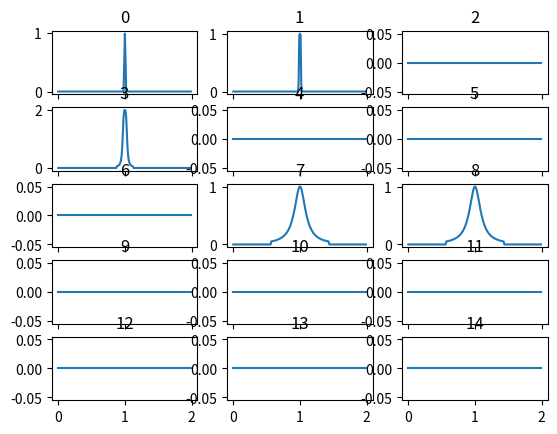

The script that saved this image:
# Demonstration of Importance, Relevance and Value


import math
import matplotlib.pyplot as plt
from matplotlib import cm
from matplotlib.ticker import LinearLocator
from mpl_toolkits.axes_grid1 import make_axes_locatable
from mpl_toolkits.axes_grid1 import ImageGrid

import numpy as np
import copy


class Conn:
    def __init__(self, c, b, w):
        self.c = c
        self.b = b
        self.w = w
        self.i = math.inf
    def set_input(self, i):
        self.i = i
    def phi(self):
        I = self.w / (
            ((self.b*(self.i-self.c))**2.0) + 1.0
        )
        return I

class CompRELU:
    def __init__(self,c,b,w,a_conns,e_conns):
        self.a_conns = a_conns
        self.e_conns = e_conns
        self.c = c
        self.b = b
        self.w = w
    def psi(self):
        I = 0.0
        for v in self.a_conns:
            I += v.phi()
        
        if I < 0.05:
            I = 0
        for v in self.e_conns:
            v.set_input(I)
        return I


class CompRELU_T:
    def __init__(self,c,b,w,t,a_conns,e_conns):
        self.a_conns = a_conns
        self.e_conns = e_conns
        self.c = c
        self.b = b
        self.w = w
        self.t = t
    def psi(self):
        I = -self.t
        for v in self.a_conns:
            I += v.phi()
        
        # if I < 0:
        #     I = 0
        for v in self.e_conns:
            v.set_input(I)
        return I


class CompRBF:
    def __init__(self,c,b,w,a_conns,e_conns):
        self.a_conns = a_conns
        self.e_conns = e_conns
        self.c = c
        self.b = b
        self.w = w
    def psi(self):
        I = 0.0
        for v in self.a_conns:
            I += v.phi()
        
        I = self.w / (
            ((self.b*(I-self.c))**2.0) + 1.0
        )
        if I < 0.05:
            I = 0
        for v in self.e_conns:
            v.set_input(I)
        return I

class CompAUTO:
    def __init__(self,c,b,w,a_conns,e_conns):
        self.a_conns = a_conns
        self.e_conns = e_conns
        self.c = c
        self.b = b
        self.w = w
    def psi(self):
        I = 0.0
        for v in self.a_conns:
            I += v.phi()
        
        I = self.w / (
            ((self.b*(I-len(self.a_conns)))**2.0) + 1.0
        )
        for v in self.e_conns:
            v.set_input(I)
        return I

b = 10
w = 1
conns0 = []
for i in range(8):
    c = Conn(w,b,w)
    conns0.append(c)

conns1 = []
for i in range(12):
    c = Conn(w,b,w)
    conns1.append(c)

conns2 = []
for i in range(6):
    c = Conn(2,b,w)
    conns2.append(c)

conns3 = []
for i in range(2):
    c = Conn(w,b,w)
    conns3.append(c)



# conn_out = Conn(1,0.25,1)

comps = [CompRBF(1,b,w,[],[])]
for i in range(14):
    c = CompRELU(w,b,w,[],[])
    comps.append(c)

# comps[0].w = 1

comps[14].c = 1
comps[13].c = 1
comps[12].c = 1
comps[11].c = 1
comps[10].c = 1
comps[9].c = 1
comps[8].c = 1
comps[7].c = 1

comps[6].c = 2
comps[5].c = 2
comps[4].c = 2
comps[3].c = 2
comps[2].c = 1
comps[1].c = 1
comps[0].c = 1

comps[0].a_conns.append(conns3[0])
comps[0].a_conns.append(conns3[1])
comps[1].e_conns.append(conns3[0])
comps[2].e_conns.append(conns3[1])

comps[1].a_conns.append(conns2[0])
comps[1].a_conns.append(conns2[1])
comps[2].a_conns.append(conns2[2])
comps[2].a_conns.append(conns2[3])
comps[1].a_conns.append(conns2[4])
comps[2].a_conns.append(conns2[5])
comps[3].e_conns.append(conns2[0])
comps[4].e_conns.append(conns2[1])
comps[5].e_conns.append(conns2[2])
comps[6].e_conns.append(conns2[3])

comps[3].a_conns.append(conns1[0])
comps[3].a_conns.append(conns1[1])
comps[4].a_conns.append(conns1[2])
comps[4].a_conns.append(conns1[3])
comps[5].a_conns.append(conns1[4])
comps[5].a_conns.append(conns1[5])
comps[6].a_conns.append(conns1[6])
comps[6].a_conns.append(conns1[7])
comps[3].a_conns.append(conns1[8])
comps[4].a_conns.append(conns1[9])
comps[5].a_conns.append(conns1[10])
comps[6].a_conns.append(conns1[11])

comps[7].e_conns.append(conns1[0])
comps[8].e_conns.append(conns1[1])
comps[9].e_conns.append(conns1[2])
comps[10].e_conns.append(conns1[3])
comps[11].e_conns.append(conns1[4])
comps[12].e_conns.append(conns1[5])
comps[13].e_conns.append(conns1[6])
comps[14].e_conns.append(conns1[7])

comps[7].a_conns.append(conns0[0])
comps[8].a_conns.append(conns0[1])
comps[9].a_conns.append(conns0[2])
comps[10].a_conns.append(conns0[3])
comps[11].a_conns.append(conns0[4])
comps[12].a_conns.append(conns0[5])
comps[13].a_conns.append(conns0[6])
comps[14].a_conns.append(conns0[7])

# for c in comps:
#     c.c = len(c.a_conns)

start = 0
end = 2
step = 0.01

I = np.arange(start,end,step)

out = np.zeros([len(comps),len(I)])

definput = math.inf

xaxis = []

exp = 0

for i in range(len(I)):
    xaxis.append(i)

    for j in range(len(conns0)):
        conns0[j].set_input(definput)
    for j in range(len(conns1)):
        conns1[j].set_input(definput)
    for j in range(len(conns2)):
        conns2[j].set_input(definput)
    for j in range(len(conns3)):
        conns3[j].set_input(definput)
    
    if exp==0:
        conns0[0].set_input(I[i])
        conns0[1].set_input(I[i])
    elif exp==1:
        conns0[0].set_input(I[i])
        conns0[1].set_input(I[i])
        conns0[2].set_input(I[i])
        conns0[4].set_input(I[i])
        conns0[6].set_input(I[i])
    elif exp==2:
        conns0[0].set_input(I[i])
        conns0[1].set_input(I[i])
        conns0[6].set_input(I[i])
        conns0[7].set_input(I[i])
    elif exp==3:
        conns0[0].set_input(I[i])
        conns0[1].set_input(I[i])
        conns0[2].set_input(I[i])
        conns0[3].set_input(I[i])

    for j in range(len(comps)-1,-1,-1):
        out[j][i] = comps[j].psi()


    # b1.set_input(X[i])
    # b2.set_input(X[i])
    # a1.set_input(X[i])
    # a2.set_input(X[i])
    # for j in range(len(Y)):
    #     b3.set_input(Y[j])
    #     b4.set_input(Y[j])
    #     a3.set_input(Y[j])
    #     a4.set_input(Y[j])
    #     Aout[i][j] = A.psi()
    #     Bout[i][j] = B.psi()



# fig = plt.figure()
# grid = ImageGrid(
#     fig, 111,
#     nrows_ncols=(1,2),
#     axes_pad=0.15,
#     share_all=True,
#     cbar_location="right",
#     cbar_mode="single",
#     cbar_size="7%",
#     cbar_pad=0.15,
# )

to_print = list(range(15))

fig,grid = plt.subplots(5,3,sharex=True)

# for i in range(15):

#     g = fig.add_subplot(5,3,i+1)
#     g.plot(I,out[i],label=f"{i}")
#     g.set_title(f"{i}")
#     grid.append(g)
# plt.xlabel("Time Step")
# plt.ylabel("Output (M-compartment)")
# plt.legend()

i = 0
for y in range(5):
    for x in range(3):
        grid[y][x].plot(I,out[i])
        grid[y][x].set_title(f"{i}")
        i+=1


# g.plot(I,out[0],label=f"{0}")
# g.set_title(f"{0}")
# grid.append(g)

# g.plot(I,out[1],label=f"{1}")
# g.set_title(f"{2}")
# grid.append(g)

# g.plot(I,out[2],label=f"{2}")
# g.set_title(f"{2}")
# grid.append(g)

# g.plot(I,out[3],label=f"{3}")
# g.set_title(f"{3}")
# grid.append(g)

# g.plot(I,out[4],label=f"{4}")
# g.set_title(f"{4}")
# grid.append(g)

# g.plot(I,out[5],label=f"{5}")
# g.set_title(f"{5}")
# grid.append(g)

# g.plot(I,out[6],label=f"{6}")
# g.set_title(f"{6}")
# grid.append(g)

# g.plot(I,out[7],label=f"{7}")
# g.set_title(f"{7}")
# grid.append(g)

# g.plot(I,out[8],label=f"{8}")
# g.set_title(f"{8}")
# grid.append(g)

# g.plot(I,out[9],label=f"{9}")
# g.set_title(f"{9}")
# grid.append(g)

# g.plot(I,out[10],label=f"{10}")
# g.set_title(f"{10}")
# grid.append(g)

# g.plot(I,out[11],label=f"{11}")
# g.set_title(f"{11}")
# grid.append(g)

# g.plot(I,out[12],label=f"{12}")
# g.set_title(f"{12}")
# grid.append(g)


# g.plot(I,out[13],label=f"{13}")
# g.set_title(f"{13}")
# grid.append(g)


# g.plot(I,out[14],label=f"{14}")
# g.set_title(f"{14}")
# grid.append(g)

plt.show()


# # fig.tight_layout()
# grid = [None, None]
# grid[0] = fig.add_subplot(121)
# im0=grid[0].imshow(Aout)
# grid[0].set_title("B (3 activation points)")
# grid[0].set_xlabel("Input to L")
# grid[0].set_ylabel("Input to R")
# grid[0].set_xticks(range(0, len(Bout), len(Bout)//10))
# grid[0].set_xticklabels(range(start, end, (end-start)//10))
# grid[0].set_yticks(range(0, len(Bout), len(Bout)//10))
# grid[0].set_yticklabels(range(start, end, (end-start)//10))
# grid[0].invert_yaxis()
# div0 = make_axes_locatable(grid[0])
# cax = div0.append_axes('right', size='5%', pad=0.05)
# fig.colorbar(im0, cax=cax, orientation='vertical')

# grid[1] = fig.add_subplot(122, sharey=grid[0])
# im1=grid[1].imshow(Bout)
# grid[1].set_title("B (cluster activation)")
# grid[1].set_xlabel("Input to L")
# grid[1].set_xticks(np.arange(0, len(Bout), len(Bout)/10))
# grid[1].set_xticklabels(np.arange(start, end, (end-start)/10))
# grid[1].set_yticks(np.arange(0, len(Bout), len(Bout)/10))
# grid[1].set_yticklabels(np.arange(start, end, (end-start)/10))
# grid[1].invert_yaxis()
# div1 = make_axes_locatable(grid[1])
# cax = div1.append_axes('right', size='5%', pad=0.05)
# fig.colorbar(im1, cax=cax, orientation='vertical')


# import matplotlib.pyplot as plt
# from mpl_toolkits.axes_grid1 import make_axes_locatable

# import numpy as np

# m1 = np.random.rand(3, 3)
# m2 = np.arange(0, 3*3, 1).reshape((3, 3))

# fig = plt.figure(figsize=(16, 12))
# ax1 = fig.add_subplot(121)
# im1 = ax1.imshow(m1, interpolation='None')

# divider = make_axes_locatable(ax1)
# cax = divider.append_axes('right', size='5%', pad=0.05)
# fig.colorbar(im1, cax=cax, orientation='vertical')

# ax2 = fig.add_subplot(122)
# im2 = ax2.imshow(m2, interpolation='None')

# divider = make_axes_locatable(ax2)
# cax = divider.append_axes('right', size='5%', pad=0.05)
# fig.colorbar(im2, cax=cax, orientation='vertical');


# plt.show()
